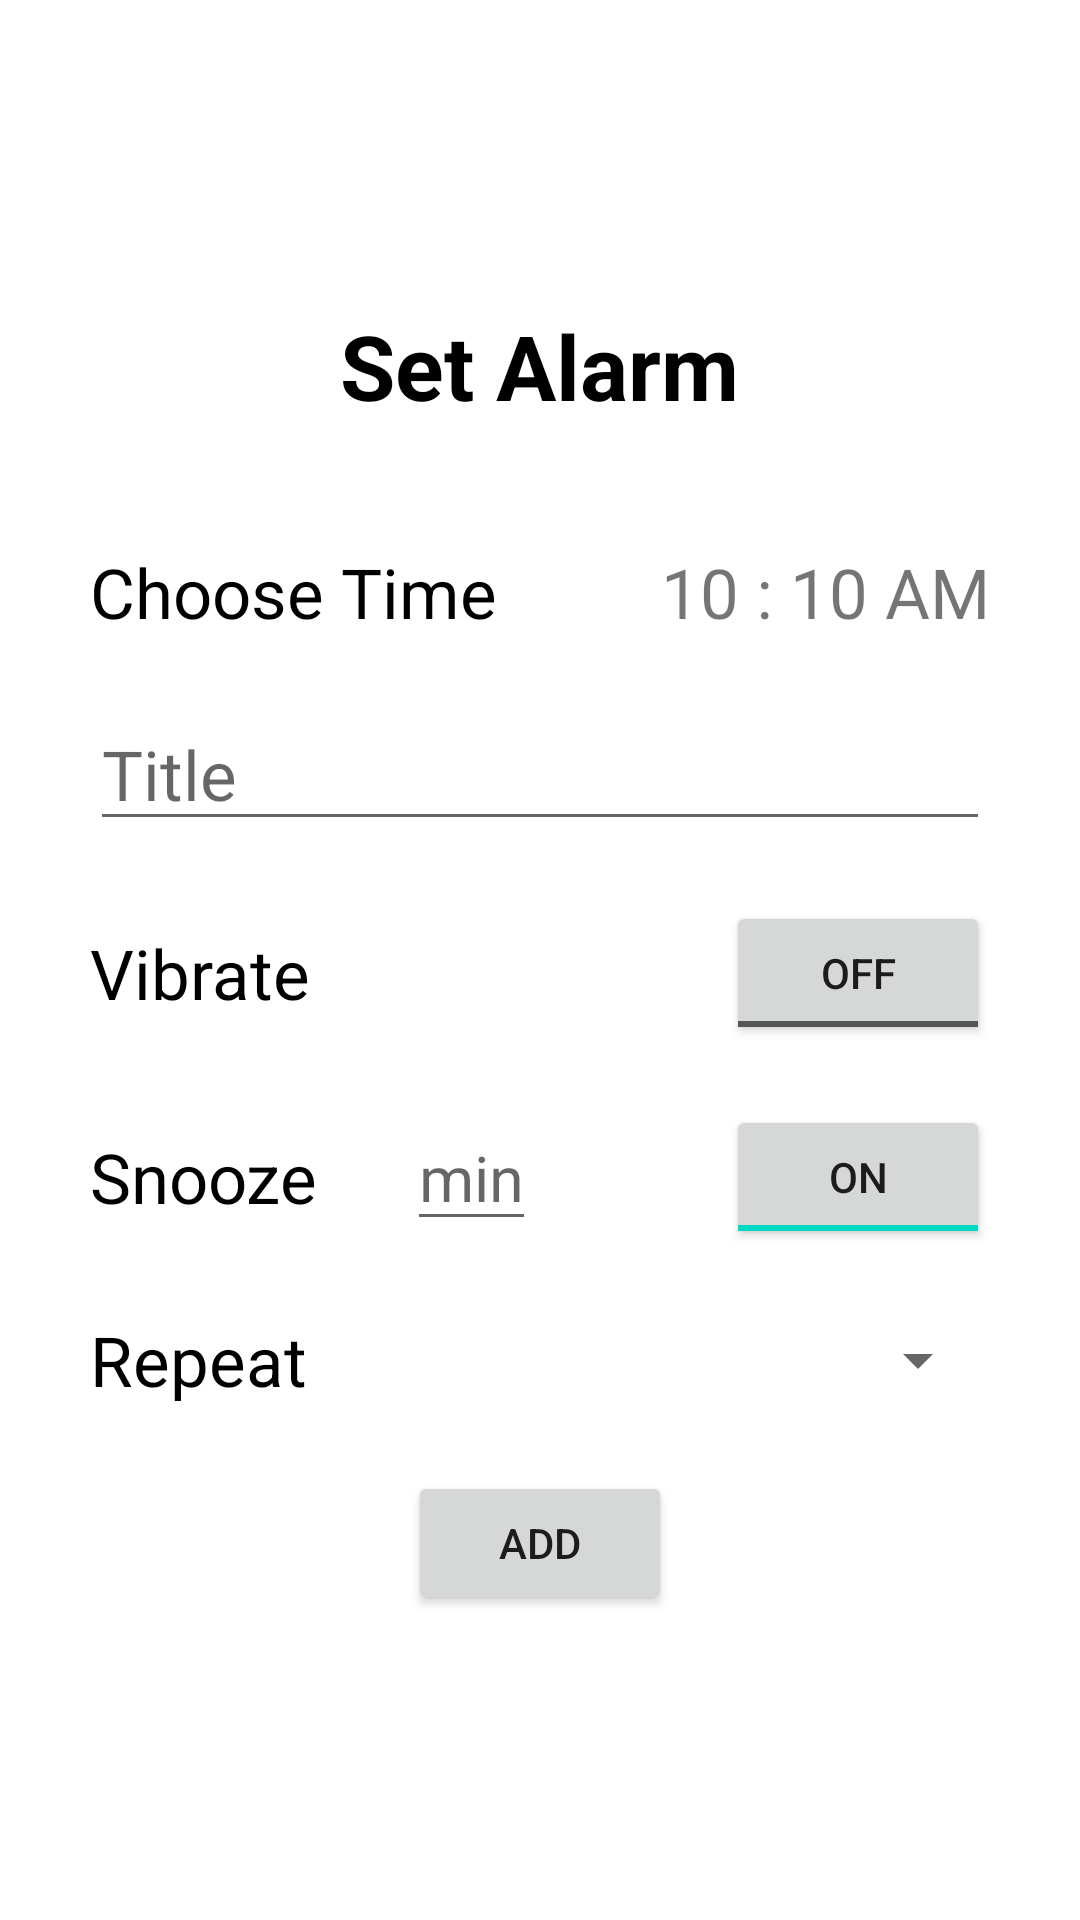

This screen was rendered from an Android layout file. Write that file and the resources it references.
<!-- AndroidManifest.xml: application theme Theme.TheFirstOne -->
<!-- res/layout/activity_main.xml -->
<?xml version="1.0" encoding="utf-8"?>
<RelativeLayout xmlns:android="http://schemas.android.com/apk/res/android"
    xmlns:app="http://schemas.android.com/apk/res-auto"
    xmlns:tools="http://schemas.android.com/tools"
    android:layout_width="match_parent"
    android:layout_height="match_parent"
    tools:context=".MainActivity">








        <RelativeLayout
            android:layout_width="wrap_content"
            android:layout_height="wrap_content"
            android:id="@+id/wrapperLayout"
            android:layout_centerInParent="true">
            <TextView
                android:layout_width="wrap_content"
                android:layout_height="wrap_content"
                android:text="Set Alarm"
                android:textColor="@color/black"
                android:textStyle="bold"
                android:textSize="30sp"
                android:layout_centerHorizontal="true"
                android:layout_marginBottom="20dp"
                android:id="@+id/projectHeading"
                />

            <RelativeLayout
                android:id="@+id/alarmTimeLayout"
                android:layout_width="match_parent"
                android:layout_height="wrap_content"
                android:paddingLeft="30dp"
                android:paddingRight="30dp"
                android:paddingTop="20dp"
                android:paddingBottom="20dp"
                android:layout_below="@+id/projectHeading">

                <TextView
                    android:id="@+id/alarmTimeHeading"
                    android:layout_width="wrap_content"
                    android:layout_height="wrap_content"
                    android:layout_alignParentStart="true"
                    android:text="Choose Time"
                    android:textColor="@color/black"
                    android:textSize="23sp" />

                <TextView
                    android:id="@+id/alarmTime"
                    android:layout_width="wrap_content"
                    android:layout_height="wrap_content"
                    android:layout_alignParentEnd="true"
                    android:text="10 : 10 AM"
                    android:clickable="true"
                    android:textSize="23sp"
                    android:focusable="true" />

            </RelativeLayout>

            <EditText
                android:layout_width="match_parent"
                android:layout_height="wrap_content"
                android:layout_below="@+id/alarmTimeLayout"
                android:hint="Title"
                android:textSize="23sp"
                android:layout_marginLeft="30dp"
                android:layout_marginRight="30dp"
                android:textColor="@color/black"
                android:id="@+id/alarmTitle"/>


            <RelativeLayout
                android:id="@+id/vibrateLayout"
                android:layout_width="match_parent"
                android:layout_height="wrap_content"
                android:layout_below="@+id/alarmTitle"
                android:paddingLeft="30dp"
                android:paddingRight="30dp"
                android:paddingTop="20dp"
                android:paddingBottom="20dp">

                <TextView
                    android:id="@+id/vibrateText"
                    android:layout_width="wrap_content"
                    android:layout_height="wrap_content"
                    android:layout_alignParentStart="true"
                    android:layout_centerVertical="true"
                    android:textColor="@color/black"
                    android:text="Vibrate"
                    android:textSize="23sp" />

                <ToggleButton
                    android:id="@+id/vibrateButton"
                    android:layout_width="wrap_content"
                    android:layout_height="wrap_content"
                    android:layout_alignParentEnd="true"
                    android:layout_centerVertical="true"
                    android:checked="false" />

            </RelativeLayout>

            <RelativeLayout
                android:layout_width="match_parent"
                android:layout_height="wrap_content"
                android:layout_below="@+id/vibrateLayout"
                android:paddingLeft="30dp"
                android:paddingRight="30dp"
                android:id="@+id/snoozeLayout">

                <TextView
                    android:id="@+id/snoozeText"
                    android:layout_width="wrap_content"
                    android:layout_height="wrap_content"
                    android:layout_alignParentStart="true"
                    android:layout_centerVertical="true"
                    android:textColor="@color/black"
                    android:text="Snooze"
                    android:textSize="23sp" />

                <ToggleButton
                    android:id="@+id/snoozeToggleButton"
                    android:layout_width="wrap_content"
                    android:layout_height="wrap_content"
                    android:layout_alignParentEnd="true"
                    android:layout_centerVertical="true"
                    android:checked="true" />

                <EditText
                    android:id="@+id/minuteValue"
                    android:layout_width="wrap_content"
                    android:layout_height="wrap_content"
                    android:layout_toEndOf="@+id/snoozeText"
                    android:textSize="21sp"
                    android:layout_marginStart="30dp"
                    android:hint="min"
                    android:visibility="visible"
                    android:inputType="number"/>

            </RelativeLayout>

            <RelativeLayout
                android:layout_width="match_parent"
                android:layout_height="wrap_content"
                android:id="@+id/repeatLayout"
                android:layout_below="@+id/snoozeLayout"
                android:paddingLeft="30dp"
                android:paddingRight="30dp"
                android:paddingBottom="20dp">

                <TextView
                    android:layout_width="wrap_content"
                    android:layout_height="wrap_content"
                    android:text="Repeat"
                    android:textSize="23sp"
                    android:layout_alignParentStart="true"
                    android:textColor="@color/black"
                    android:layout_centerVertical="true"/>

                <Spinner
                    android:id="@+id/repeatOptions"
                    android:layout_width="wrap_content"
                    android:layout_height="wrap_content"
                    android:layout_alignParentEnd="true"
                    android:layout_centerVertical="true"
                    android:layout_marginTop="30dp"
                    android:spinnerMode="dropdown" />

            </RelativeLayout>

            <RelativeLayout
                android:layout_width="match_parent"
                android:layout_height="wrap_content"
                android:id="@+id/customLayout"
                android:layout_below="@+id/repeatLayout"
                android:paddingRight="30dp"
                android:paddingLeft="30dp"
                android:paddingBottom="20dp"
                android:visibility="gone">

                <CheckBox
                    android:layout_width="wrap_content"
                    android:layout_height="wrap_content"
                    android:id="@+id/cboxMon"
                    android:layout_marginEnd="20dp"
                    android:text="MON"/>
                <CheckBox
                    android:layout_width="wrap_content"
                    android:layout_height="wrap_content"
                    android:id="@+id/cboxTue"
                    android:layout_toEndOf="@+id/cboxMon"
                    android:layout_marginEnd="20dp"
                    android:text="TUE"/>
                <CheckBox
                    android:layout_width="wrap_content"
                    android:layout_height="wrap_content"
                    android:id="@+id/cboxWed"
                    android:layout_marginEnd="20dp"
                    android:layout_toEndOf="@+id/cboxTue"
                    android:text="WED"/>
                <CheckBox
                    android:layout_width="wrap_content"
                    android:layout_height="wrap_content"
                    android:layout_marginEnd="20dp"
                    android:id="@+id/cboxThu"
                    android:layout_toEndOf="@+id/cboxWed"
                    android:text="THU"/>
                <CheckBox
                    android:layout_width="wrap_content"
                    android:layout_height="wrap_content"
                    android:layout_below="@+id/cboxMon"
                    android:layout_marginEnd="30dp"
                    android:id="@+id/cboxFri"
                    android:text="FRI"/>
                <CheckBox
                    android:layout_width="wrap_content"
                    android:layout_height="wrap_content"
                    android:layout_toEndOf="@+id/cboxFri"
                    android:layout_below="@+id/cboxTue"
                    android:layout_marginEnd="20dp"
                    android:id="@+id/cboxSat"
                    android:text="SAT"/>
                <CheckBox
                    android:layout_width="wrap_content"
                    android:layout_height="wrap_content"
                    android:layout_toEndOf="@+id/cboxSat"
                    android:layout_marginEnd="20dp"
                    android:layout_below="@+id/cboxWed"
                    android:id="@+id/cboxSun"
                    android:text="SAT"/>


            </RelativeLayout>


            <Button
                android:layout_width="wrap_content"
                android:layout_height="wrap_content"
                android:layout_below="@+id/customLayout"
                android:layout_centerInParent="true"
                android:id="@+id/addAlarmButton"
                android:text="add"
                android:onClick="addAlarmClicked"/>






















        </RelativeLayout>
</RelativeLayout>
<!-- resources referenced by this layout -->
<resources>
  <style name="Theme.TheFirstOne" parent="Theme.MaterialComponents.DayNight.DarkActionBar">
          
          <item name="colorPrimary">@color/purple_500</item>
          <item name="colorPrimaryVariant">@color/purple_700</item>
          <item name="colorOnPrimary">@color/white</item>
          
          <item name="colorSecondary">@color/teal_200</item>
          <item name="colorSecondaryVariant">@color/teal_700</item>
          <item name="colorOnSecondary">@color/black</item>
          
          <item name="android:statusBarColor" tools:targetApi="l">?attr/colorPrimaryVariant</item>
          
      </style>
  <!-- not gathered from this repository: default colours our renderer supplied (Android Studio template values) -->
  <color name="purple_500">#FF6200EE</color>
  <color name="purple_700">#FF3700B3</color>
  <color name="teal_200">#FF03DAC5</color>
  <color name="teal_700">#FF018786</color>
  <color name="black">#FF000000</color>
  <color name="white">#FFFFFFFF</color>
</resources>
